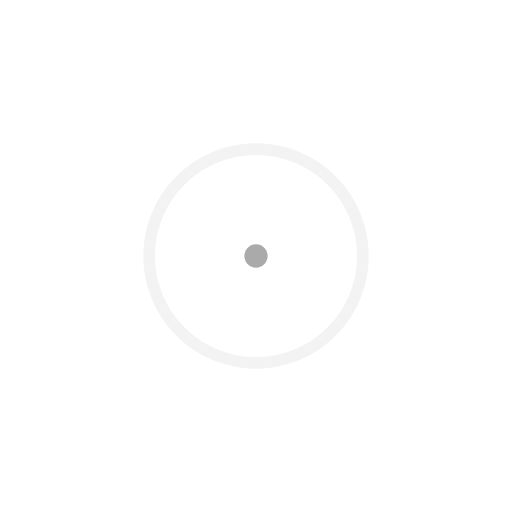
t = 0.00 s
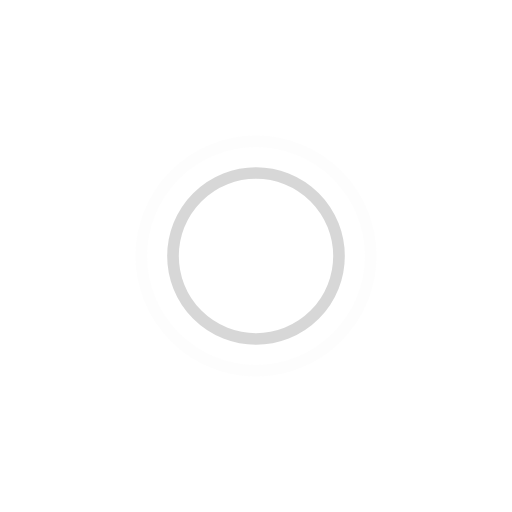
t = 0.45 s
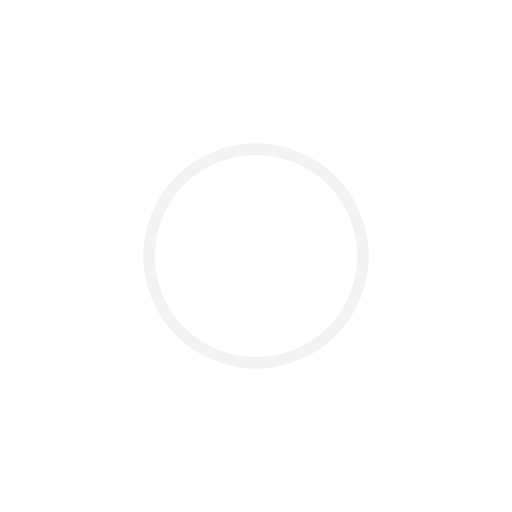
t = 0.90 s
t = 1.35 s: frame unchanged from t = 0.45 s, image omitted

The animated SVG that drew these frames (rendered in a browser with its animation timeline set to each time). Animation: 4 SMIL elements (animate=4); one cycle of 1.80 s, repeats indefinitely.

<!-- By Sam Herbert (@sherb), for everyone. More @ http://goo.gl/7AJzbL -->
<svg width="88" height="88" viewBox="0 0 88 88" xmlns="http://www.w3.org/2000/svg" stroke="#aaa">
    <g fill="none" fill-rule="evenodd" stroke-width="2">
        <circle cx="44" cy="44" r="1">
            <animate attributeName="r"
                begin="0s" dur="1.8s"
                values="1; 20"
                calcMode="spline"
                keyTimes="0; 1"
                keySplines="0.165, 0.84, 0.44, 1"
                repeatCount="indefinite" />
            <animate attributeName="stroke-opacity"
                begin="0s" dur="1.8s"
                values="1; 0"
                calcMode="spline"
                keyTimes="0; 1"
                keySplines="0.3, 0.61, 0.355, 1"
                repeatCount="indefinite" />
        </circle>
        <circle cx="44" cy="44" r="1">
            <animate attributeName="r"
                begin="-0.9s" dur="1.8s"
                values="1; 20"
                calcMode="spline"
                keyTimes="0; 1"
                keySplines="0.165, 0.84, 0.44, 1"
                repeatCount="indefinite" />
            <animate attributeName="stroke-opacity"
                begin="-0.9s" dur="1.8s"
                values="1; 0"
                calcMode="spline"
                keyTimes="0; 1"
                keySplines="0.3, 0.61, 0.355, 1"
                repeatCount="indefinite" />
        </circle>
    </g>
</svg>
